Run: headless pygame with SDL's dummy video driver; simulated clock (each Clock.tick advances the game by its frame time, no real sleeping); random seed 0; keys injected as events and as key.get_pressed() state; no mouse input.
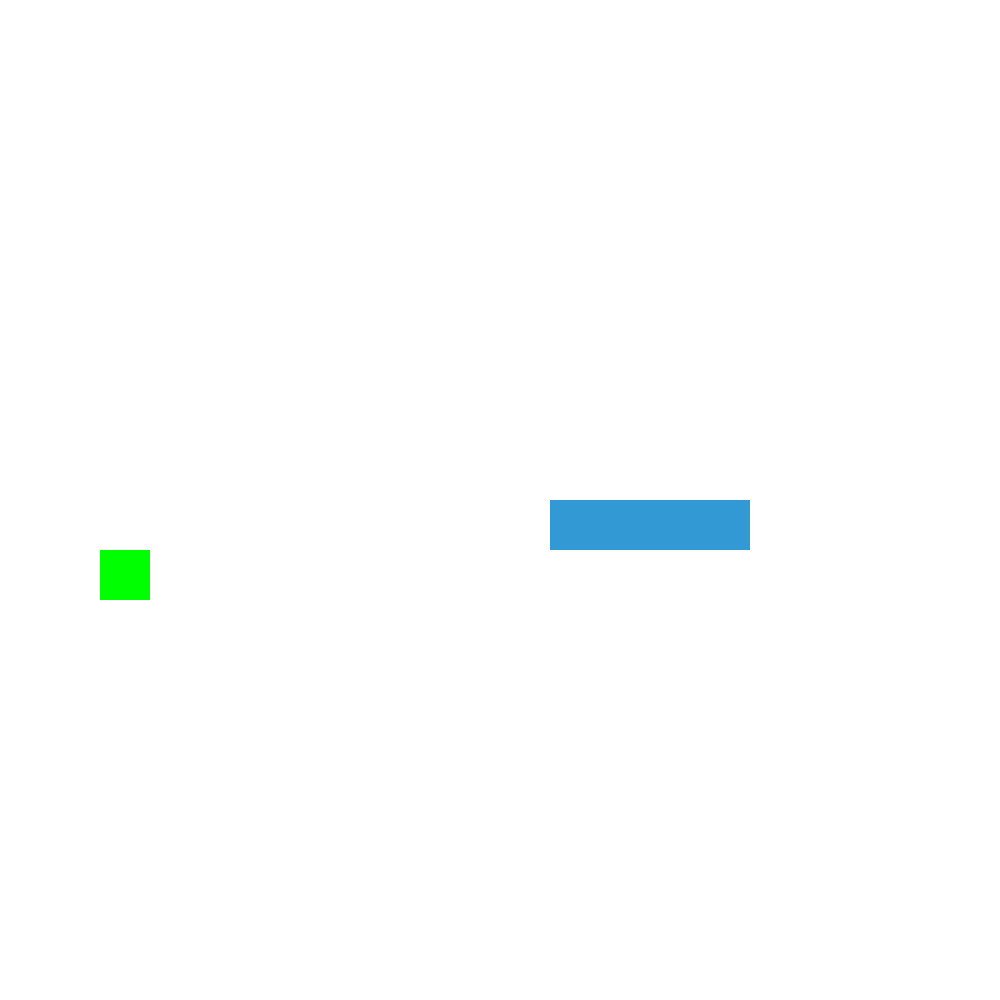
Frame 1 of 4 · flips 1–60 · no input
Frame 2 of 4 · flips 61–180 · tapped SPACE, RETURN · held RIGHT (→), D · screen unchanged from frame 1, image omitted
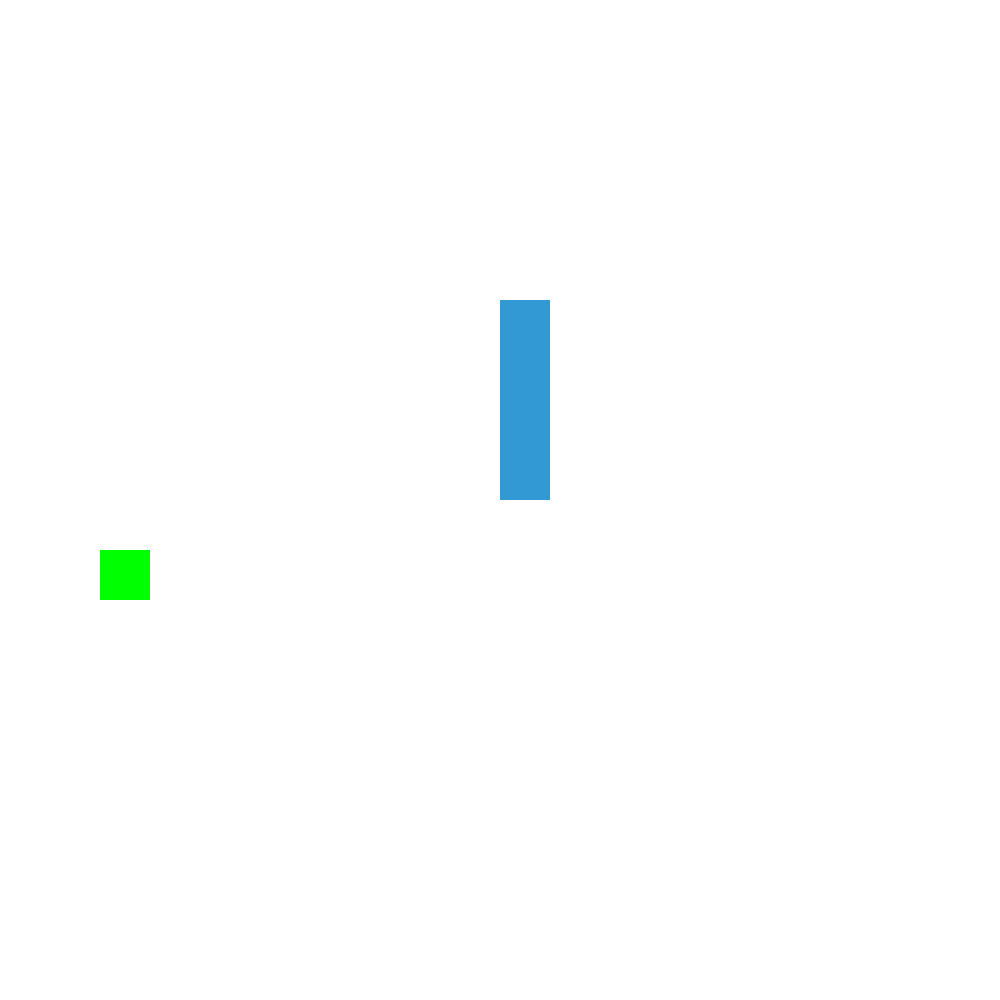
Frame 3 of 4 · flips 181–300 · held DOWN (↓), S
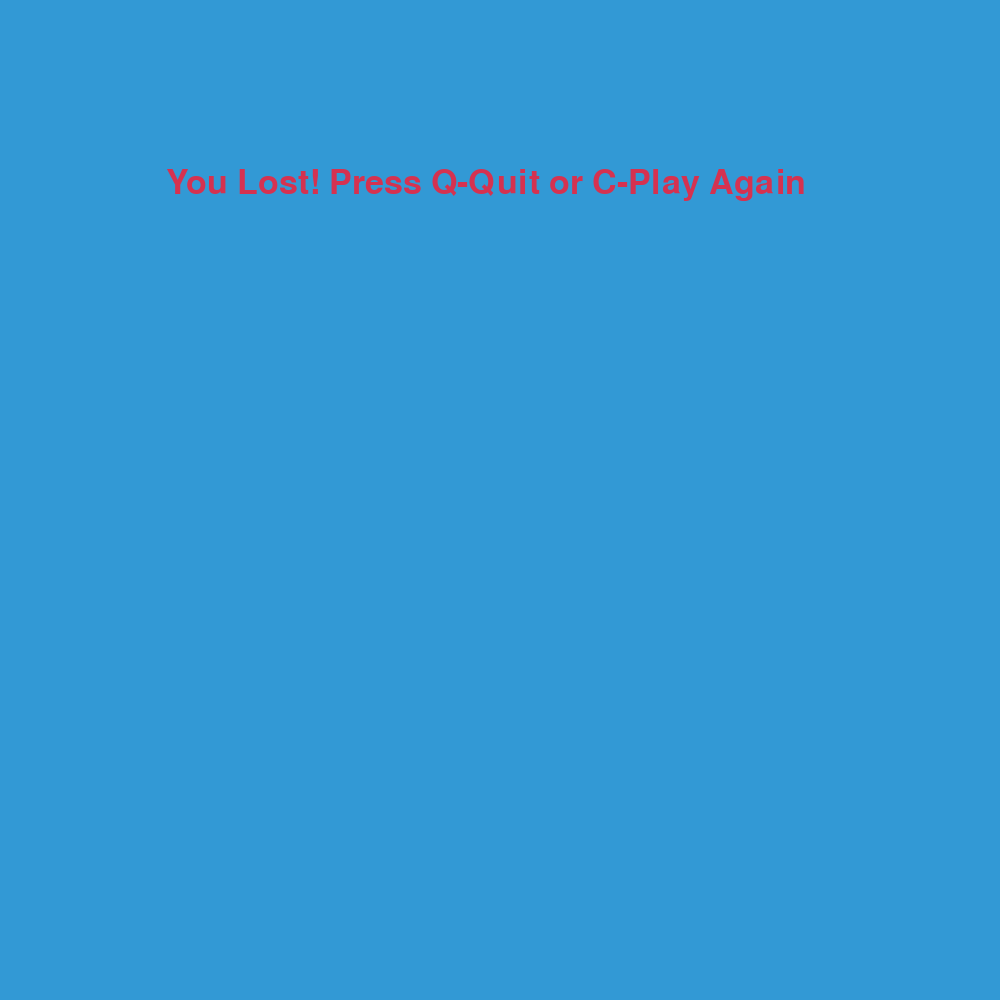
Frame 4 of 4 · flips 301–420 · held LEFT (←), A, UP (↑), W

The pygame program that drew these frames:

import random
from collections import deque

import pygame

board_size = 20
play_ground = []

class Block():
    def __init__(self,x,y) -> None:
        self.x = x
        self.y = y
        self.value = 1
        self.direction = 'left'
    def change_direction(self,direction):
        self.direction = direction
    def move(self,snake,foods) -> bool:
        x , y = self.x,self.y
        if self.direction == 'left':
            x -= 1
        elif self.direction == 'right':
            x += 1
        elif self.direction == 'up':
            y -= 1
        elif self.direction == 'down':
            y += 1
        if x < 0:
            x = board_size -1
        if x > board_size-1:
            x = 0
        if y < 0:
            y = board_size-1
        if y > board_size -1:
            y = 0
        bead = False
        for food in foods:
            if food.x == x and food.y == y:
                new_head = Block(x, y)
                new_head.direction = self.direction
                snake.appendleft(new_head)
                foods.pop()
                foods.appendleft(Food.create(board_size,snake))
                return bead          
        snake.pop()
        for block in snake:
            if x == block.x and y == block.y:
                bead = True
        new_head = Block(x, y)
        new_head.direction = self.direction
        snake.appendleft(new_head)
        return bead

class Food(Block):
    def __init__(self, x, y) -> None:
        super().__init__(x, y)
        self.value = 2
    
    @classmethod
    def create(cls, board_size, snake) -> 'Food':
        # 生成所有可能的位置
        all_positions = {(x, y) for x in range(board_size) for y in range(board_size)}
        # 移除蛇占据的位置
        snake_positions = {(block.x, block.y) for block in snake}
        available_positions = list(all_positions - snake_positions)
        
        if not available_positions:
            raise ValueError("No available positions to place the food")
        x, y = random.choice(available_positions)
        return cls(x, y)

def init(foods,snake):
    for _ in range(0,board_size):
        play_ground.append([0]*board_size)
    x, y = int(board_size/2),int(board_size/2)
    snake.append(Block(x,y))
    for i in range(1,4):
        snake.append(Block(x+i,y))
    foods.appendleft(Food.create(board_size=board_size,snake=snake))

def update_play_ground(foods,snake):
    for i in range(0,board_size):
        play_ground[i] = [0]*board_size  
    for food in foods:
        play_ground[food.x][food.y] = food.value
    for i, block in enumerate(snake):
        if i == 0:  # 蛇头
            if block.direction == 'up':
                play_ground[block.x][block.y] = 3
            elif block.direction == 'down':
                play_ground[block.x][block.y] = 4
            elif block.direction == 'left':
                play_ground[block.x][block.y] = 5
            elif block.direction == 'right':
                play_ground[block.x][block.y] = 6
        else:  # 蛇身
            play_ground[block.x][block.y] = block.value


white = (255, 255, 255)
yellow = (255, 255, 102)
black = (0, 0, 0)
red = (213, 50, 80)
green = (0, 255, 0)
blue = (50, 153, 213)

color_dic = {
    1 : blue,
    2 : green,
    3 : blue,
    4 : blue,
    5 : blue,
    6 : blue,
}

screen_width = 1000
block_size = screen_width/board_size
pygame.init()
screen = pygame.display.set_mode((screen_width, screen_width))
pygame.display.set_caption('Snake Game by Edureka')
clock = pygame.time.Clock()

font_style = pygame.font.SysFont(None, 50)

def message(msg, color):
    mesg = font_style.render(msg, True, color)
    screen.blit(mesg, [screen_width / 6, screen_width / 6])

def draw():
    for x,arr in enumerate(play_ground):
        for y,value in enumerate(arr):
            if value != 0:
                pygame.draw.rect(screen, color_dic[value], pygame.Rect(x * block_size, y * block_size, block_size, block_size))

def game_loop():
    input_delay = 6  # 设定输入处理延迟
    input_counter = 0
    game_quit = False
    game_loss = False
    snake = deque()
    foods = deque()
    init(foods,snake)
    while not game_quit:
        while game_loss == True:
            screen.fill(blue)
            message("You Lost! Press Q-Quit or C-Play Again", red)
            pygame.display.update()
            for event in pygame.event.get():
                if event.type == pygame.QUIT:
                    game_quit = True
                if event.type == pygame.KEYDOWN:
                    print(event.key)
                    if event.key == pygame.K_q:
                        game_quit = True
                        game_loss = False
                    if event.key == pygame.K_c:
                        game_loop()

        for event in pygame.event.get():
            if event.type == pygame.QUIT:
                game_quit = True
            if event.type == pygame.KEYDOWN:
                if event.key == pygame.K_LEFT:
                    if snake[0].direction != 'right':
                        snake[0].change_direction('left')
                elif event.key == pygame.K_RIGHT:
                    if snake[0].direction != 'left':
                        snake[0].change_direction('right')
                elif event.key == pygame.K_UP:
                    if snake[0].direction != 'down':
                        snake[0].change_direction('up')
                elif event.key == pygame.K_DOWN:
                    if snake[0].direction != 'up':
                        snake[0].change_direction('down')
        if input_counter == 0:
            update_play_ground(foods,snake)
            screen.fill(white)
            draw()
            game_loss = snake[0].move(snake,foods)
            pygame.display.flip()
        input_counter = (input_counter + 1) % input_delay
        clock.tick(60) 
    pygame.quit()

if __name__ == "__main__":  
    game_loop()
